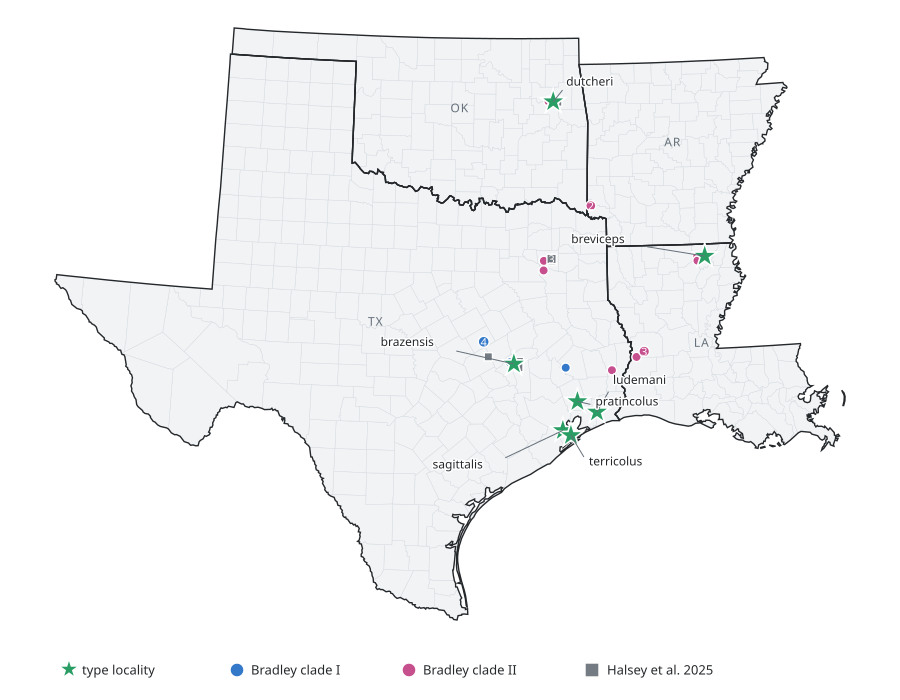

The file beside this chart, header and first rows:
record_kind, study, reported_name, voucher, locality, latitude, longitude, coordinate_basis, uncertainty_km, coordinate_source, bradley_clade
type, type locality, Geomys breviceps, USNM:MAMM:156, Prairie Mer Rouge, Morehouse Parish, Lou…, 32.78, -91.79, centroid of Mer Rouge; original locality…, 10, Baird 1855; OpenStreetMap Nominatim, 
type, type locality, Geomys breviceps sagittalis, USNM:MAMM:32936, Clear Creek, Galveston Bay, Texas, 29.51, -95.09, centroid of the historical Clear Creek s…, 5, Merriam 1895; Galveston County Museum; O…, 
type, type locality, Geomys breviceps brazensis, TCWC:Mamm:537, 5 mi E Kurten, Grimes County, Texas, 30.79, -96.18, 5 mi due east of the Kurten gazetteer po…, 2, Davis 1938; OpenStreetMap Nominatim; WGS…, 
type, type locality, Geomys breviceps dutcheri, USNM:MAMM:64591, Fort Gibson, Muskogee County, Oklahoma, 35.8, -95.25, centroid of Fort Gibson, 3, Davis 1940; OpenStreetMap Nominatim, 
type, type locality, Geomys breviceps ludemani, TCWC:Mamm:1135, 7 mi SW Fannett, Jefferson County, Texas, 29.85, -94.33, 7 mi southwest of the Fannett gazetteer …, 4, Davis 1940; OpenStreetMap Nominatim; WGS…, 
type, type locality, Geomys breviceps pratincolus, TCWC:Mamm:1128, 2 mi E Liberty, Liberty County, Texas, 30.06, -94.76, 2 mi due east of the Liberty gazetteer p…, 3, Davis 1940; OpenStreetMap Nominatim; WGS…, 
type, type locality, Geomys breviceps terricolus, TCWC:Mamm:624, 1 mi N Texas City, Galveston County, Tex…, 29.41, -94.92, 1 mi due north of the Texas City gazette…, 3, Davis 1940; OpenStreetMap Nominatim; WGS…, 
sample, Bradley et al. 2023, Geomys breviceps, LVT5500, 3 mi NW Alleene, Little River County, Ar…, 33.8, -94.3, 3 mi northwest of the Alleene gazetteer …, 2, Bradley et al. 2023 Appendix I; OpenStre…, II
sample, Bradley et al. 2023, Geomys breviceps, UALR4532, 3 mi NW Alleene, Little River County, Ar…, 33.8, -94.3, 3 mi northwest of the Alleene gazetteer …, 2, Bradley et al. 2023 Appendix I; OpenStre…, II
sample, Bradley et al. 2023, Geomys breviceps, LSUMZ31603, 3.1 mi E Bastrop, Morehouse Parish, Loui…, 32.78, -91.86, museum-catalogue coordinates, 0.2, GBIF occurrence 45867258, II
sample, Bradley et al. 2023, Geomys breviceps, Demastes 1994 / L28733, 5.0 km E Bastrop, Morehouse Parish, Loui…, 32.78, -91.86, same stated offset as the georeferenced …, 1, Bradley et al. 2023 Appendix I; GBIF occ…, II
sample, Bradley et al. 2023, Geomys breviceps, Demastes 1994 / L28734, Collinston, Morehouse Parish, Louisiana, 32.69, -91.87, centroid of Collinston, 2, Bradley et al. 2023 Appendix I; OpenStre…, II
sample, Bradley et al. 2023, Geomys breviceps, TTU69299, 3.5 mi SE Quitman, Wood County, Texas, 32.76, -95.4, museum-catalogue coordinates; agrees wit…, 0.2, GBIF occurrence 4857873132; Bradley et a…, II
sample, Bradley et al. 2023, Geomys breviceps brazensis, TTU143407, 5.81 mi E Kurten, Grimes County, Texas, 30.82, -96.17, museum-catalogue coordinates, 0.1, GBIF occurrence 4857974948, I
sample, Bradley et al. 2023, Geomys breviceps brazensis, TTU143408, 5.81 mi E Kurten, Grimes County, Texas, 30.82, -96.17, museum-catalogue coordinates, 0.1, GBIF occurrence 4857892211, I
sample, Bradley et al. 2023, Geomys breviceps dutcheri, TTU143398, Fort Gibson Historic Site, Muskogee Coun…, 35.8, -95.26, museum-catalogue coordinates, 0.1, GBIF occurrence 4857969682, II
sample, Bradley et al. 2023, Geomys breviceps dutcheri, TTU143399, Fort Gibson Historic Site, Muskogee Coun…, 35.8, -95.26, museum-catalogue coordinates, 0.1, GBIF occurrence 4857903418, II
sample, Bradley et al. 2023, Geomys breviceps pratincolus, TTU143428, 0.5 mi E Livingston, Polk County, Texas, 30.71, -94.93, museum-catalogue coordinates, 0.1, GBIF occurrence 4857903426, I
sample, Bradley et al. 2023, Geomys breviceps sagittalis, LSUMZ30723, 2 mi S, 3 mi W Rosepine, Vernon Parish, …, 30.89, -93.33, museum-catalogue coordinates, 0.2, GBIF occurrence 45867141, II
sample, Bradley et al. 2023, Geomys breviceps sagittalis, LSUMZ29336, 0.5 km N Ranger Station, Vernon Parish, …, 30.99, -93.16, museum-catalogue coordinates, 0.2, GBIF occurrence 45866957, II
sample, Bradley et al. 2023, Geomys breviceps sagittalis, LSUMZ29337, 0.5 km N Ranger Station, Vernon Parish, …, 30.99, -93.16, museum-catalogue coordinates, 0.2, GBIF occurrence 45866958, II
sample, Bradley et al. 2023, Geomys breviceps sagittalis, Demastes 1994 / L28736, Fort Polk National Forest, 0.8 km N Rang…, 30.99, -93.16, 0.3 km north of the catalogued 0.5 km N …, 1, Bradley et al. 2023 Appendix I; GBIF occ…, II
sample, Bradley et al. 2023, Geomys breviceps sagittalis, Demastes 1994 / L28738, 1.4 km S Kirbyville, Jasper County, Texa…, 30.65, -93.89, 1.4 km south of the Kirbyville gazetteer…, 1, Bradley et al. 2023 Appendix I; OpenStre…, II
sample, Bradley et al. 2023, Geomys breviceps sagittalis, Demastes 1994 / L28737, 6.8 km N Lindale, Smith County, Texas, 32.58, -95.41, 6.8 km north of the Lindale gazetteer po…, 2, Bradley et al. 2023 Appendix I; OpenStre…, II
sample, Bradley et al. 2023, Geomys breviceps sagittalis, TTU119230, Reagan, Waite Cemetery, CR 252, Falls Co…, 31.21, -96.77, museum-catalogue coordinates, 0.1, GBIF occurrence 4858002602, I
sample, Bradley et al. 2023, Geomys breviceps sagittalis, TTU155642, Reagan, Waite Cemetery, CR 252, Falls Co…, 31.21, -96.77, coordinates of TTU119230 from the same c…, 0.2, Bradley et al. 2023 Appendix I; GBIF occ…, I
sample, Bradley et al. 2023, Geomys breviceps sagittalis, TTU155643, Reagan, Waite Cemetery, CR 252, Falls Co…, 31.21, -96.77, coordinates of TTU119230 from the same c…, 0.2, Bradley et al. 2023 Appendix I; GBIF occ…, I
sample, Bradley et al. 2023, Geomys breviceps sagittalis, TTU119231, Reagan, intersection of Hwy 6 and CR 251…, 31.21, -96.77, museum-catalogue coordinates, 0.1, GBIF occurrence 4857925805, I
sample, Halsey et al. 2025, Geomys bursarius brazensis, TK200288, 5.81 mi E Kurten, Grimes County, Texas, 30.82, -96.17, museum-catalogue coordinates, 0.1, GBIF occurrence 4857969684, 
sample, Halsey et al. 2025, Geomys bursarius brazensis, TK200289, 5.81 mi E Kurten, Grimes County, Texas, 30.82, -96.17, museum-catalogue coordinates, 0.1, GBIF occurrence 4857903421, 
sample, Halsey et al. 2025, Geomys bursarius brazensis, TK200290, 5.81 mi E Kurten, Grimes County, Texas, 30.82, -96.17, museum-catalogue coordinates, 0.1, GBIF occurrence 4857974949, 
sample, Halsey et al. 2025, Geomys bursarius brazensis, TK200291, 5.81 mi E Kurten, Grimes County, Texas, 30.82, -96.17, museum-catalogue coordinates, 0.1, GBIF occurrence 4857969685, 
sample, Halsey et al. 2025, Geomys bursarius brazensis, TK200292, 5.81 mi E Kurten, Grimes County, Texas, 30.82, -96.17, museum-catalogue coordinates, 0.1, GBIF occurrence 4857903422, 
sample, Halsey et al. 2025, Geomys bursarius brazensis, TK200293, 5.81 mi E Kurten, Grimes County, Texas, 30.82, -96.17, museum-catalogue coordinates, 0.1, GBIF occurrence 4857974950, 
sample, Halsey et al. 2025, Geomys bursarius brazensis, TK200443, 5.81 mi E Kurten, Grimes County, Texas, 30.81, -96.17, museum-catalogue coordinates, 0.1, GBIF occurrence 4857974951, 
sample, Halsey et al. 2025, Geomys bursarius brazensis, TK200444, 7.99 mi SE Kurten, Grimes County, Texas, 30.72, -96.16, museum-catalogue coordinates, 0.1, GBIF occurrence 4857969689, 
sample, Halsey et al. 2025, Geomys bursarius dutcheri, TK200185, Fort Gibson Historic Site, Muskogee Coun…, 35.8, -95.26, museum-catalogue coordinates, 0.1, GBIF occurrence 4857974946, 
sample, Halsey et al. 2025, Geomys bursarius dutcheri, TK200186, Fort Gibson Historic Site, Muskogee Coun…, 35.8, -95.26, museum-catalogue coordinates, 0.1, GBIF occurrence 4857892209, 
sample, Halsey et al. 2025, Geomys bursarius dutcheri, TK200187, Fort Gibson Historic Site, Muskogee Coun…, 35.8, -95.26, museum-catalogue coordinates, 0.1, GBIF occurrence 4857903419, 
sample, Halsey et al. 2025, Geomys bursarius dutcheri, TK200188, Fort Gibson Historic Site, Muskogee Coun…, 35.8, -95.26, museum-catalogue coordinates, 0.1, GBIF occurrence 4857974947, 
sample, Halsey et al. 2025, Geomys bursarius dutcheri, TK200189, Fort Gibson Historic Site, Muskogee Coun…, 35.8, -95.26, museum-catalogue coordinates, 0.1, GBIF occurrence 4857892210, 
sample, Halsey et al. 2025, Geomys breviceps sagittalis, TK24932, 1.5 mi W Maysfield, Milam County, Texas, 30.92, -96.84, museum-catalogue coordinates, 0.1, GBIF occurrence 4857887347, 
sample, Halsey et al. 2025, Geomys breviceps sagittalis, TK48934, 3.5 mi SE Quitman, Wood County, Texas, 32.76, -95.4, museum-catalogue coordinates, 0.2, GBIF occurrence 4857876942, 
sample, Halsey et al. 2025, Geomys breviceps sagittalis, TK48935, 2 mi SE Quitman in paper; 2 mi E Quitman…, 32.8, -95.41, corrected from an obvious coordinate-loc…, 1, GBIF occurrences 4857949779 and 48579497…, 
sample, Halsey et al. 2025, Geomys breviceps sagittalis, TK48940, 2 mi SE Quitman in paper; 2 mi E Quitman…, 32.8, -95.41, museum-catalogue coordinates, 0.2, GBIF occurrence 4857949761; Halsey et al…, 
sample, Halsey et al. 2025, Geomys breviceps sagittalis, TK48939, 2 mi S Quitman in paper; 2 mi E Quitman …, 32.8, -95.41, corrected from an obvious coordinate-loc…, 1, GBIF occurrences 4857876940 and 48579497…, 
